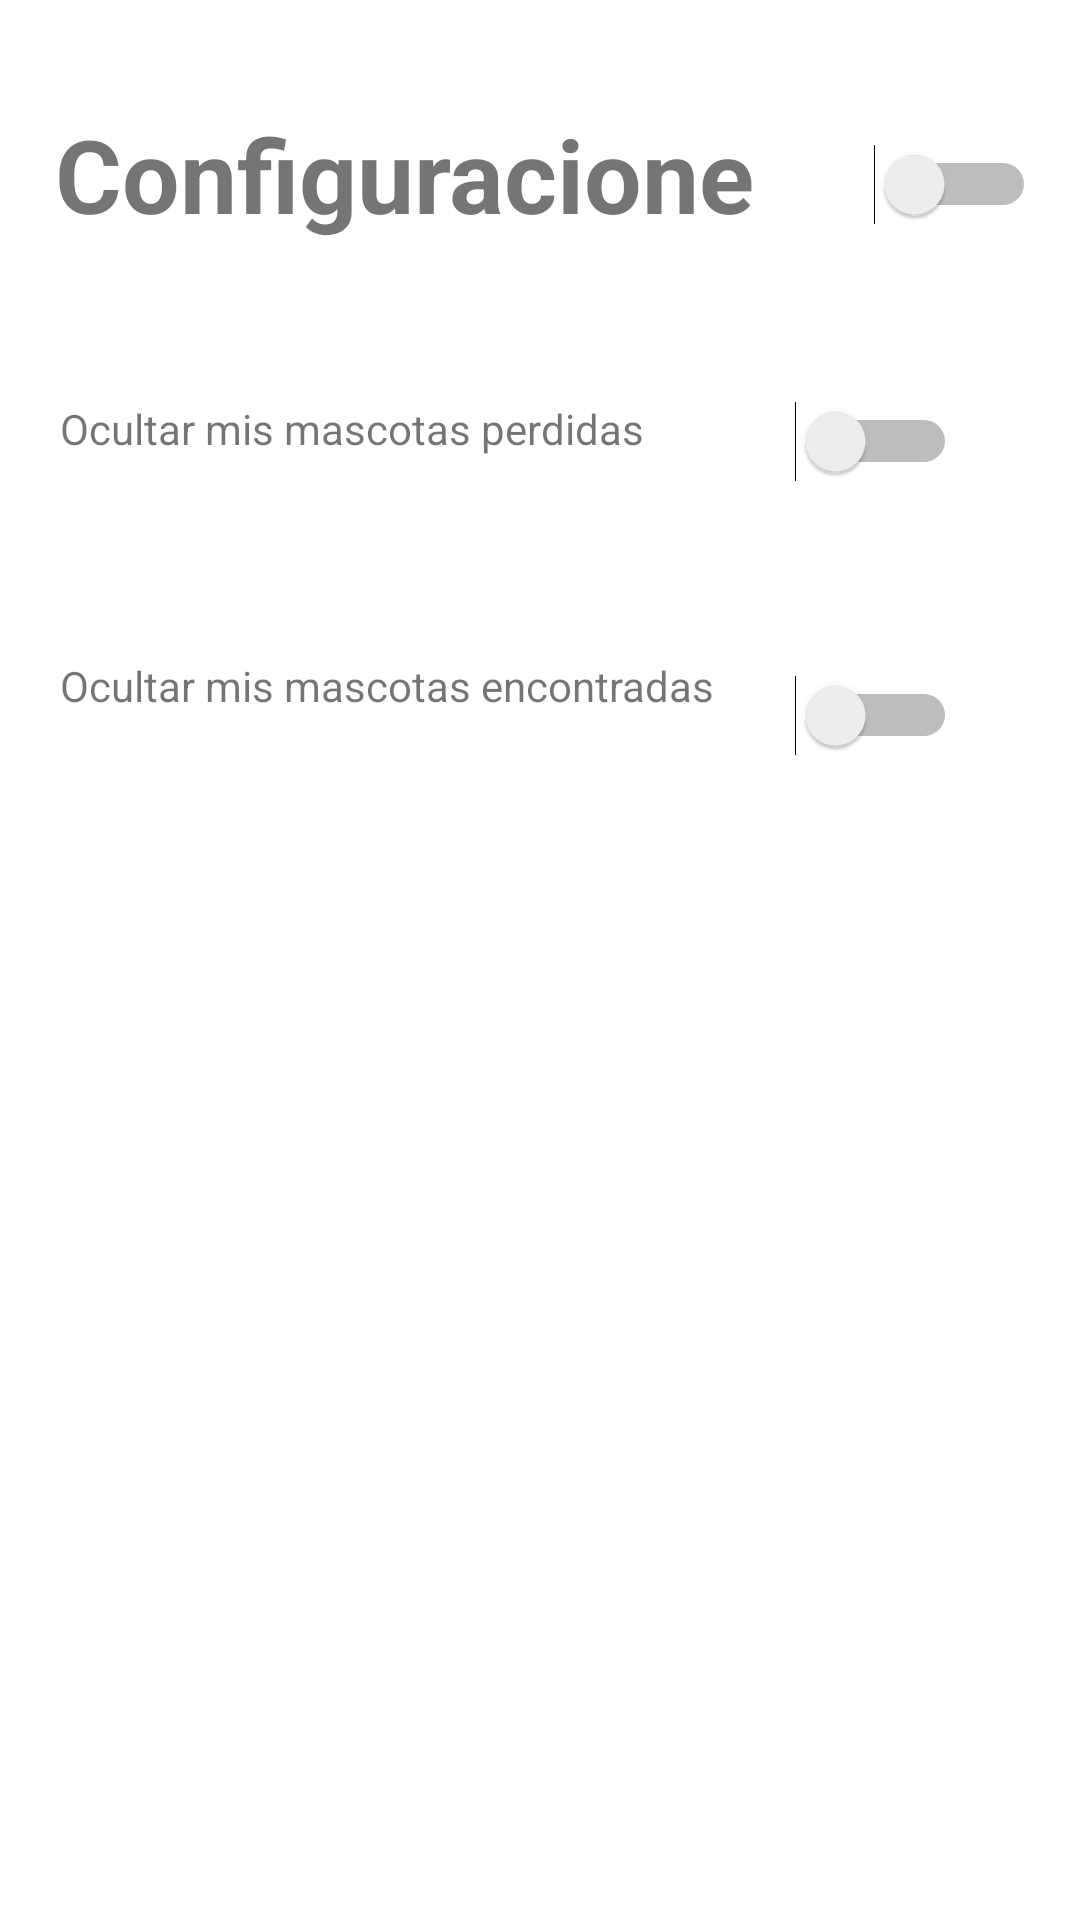

The Android layout XML behind this screen, and the referenced resources:
<!-- AndroidManifest.xml: application theme Theme.AlToquePerro -->
<!-- res/layout/settings_fragment.xml -->
<?xml version="1.0" encoding="utf-8"?>
<androidx.constraintlayout.widget.ConstraintLayout xmlns:android="http://schemas.android.com/apk/res/android"
    xmlns:app="http://schemas.android.com/apk/res-auto"
    xmlns:tools="http://schemas.android.com/tools"
    android:id="@+id/frameLayout6"
    android:layout_width="match_parent"
    android:layout_height="match_parent"
    tools:context=".fragments.SettingsFragment"
    tools:layout_editor_absoluteX="-6dp"
    tools:layout_editor_absoluteY="-106dp">

    <Switch
        android:id="@+id/switchPetFound"
        android:layout_width="65dp"
        android:layout_height="60dp"
        app:layout_constraintBottom_toBottomOf="parent"
        app:layout_constraintEnd_toEndOf="parent"
        app:layout_constraintHorizontal_bias="0.861"
        app:layout_constraintStart_toStartOf="parent"
        app:layout_constraintTop_toTopOf="parent"
        app:layout_constraintVertical_bias="0.359" />

    <TextView
        android:id="@+id/textView4"
        android:layout_width="238dp"
        android:layout_height="60dp"
        android:layout_marginStart="20dp"
        android:layout_marginTop="46dp"
        android:text="Ocultar mis mascotas encontradas"
        app:layout_constraintBottom_toBottomOf="parent"
        app:layout_constraintStart_toStartOf="parent"
        app:layout_constraintTop_toBottomOf="@+id/textView"
        app:layout_constraintVertical_bias="0.192" />

    <TextView
        android:id="@+id/textView"
        android:layout_width="238dp"
        android:layout_height="52dp"
        android:text="Configuraciones"
        android:textAlignment="center"
        android:textSize="34sp"
        android:textStyle="bold"
        app:layout_constraintBottom_toBottomOf="parent"
        app:layout_constraintEnd_toEndOf="parent"
        app:layout_constraintHorizontal_bias="0.129"
        app:layout_constraintStart_toStartOf="parent"
        app:layout_constraintTop_toTopOf="parent"
        app:layout_constraintVertical_bias="0.06" />

    <Switch
        android:id="@+id/switchNotifications"
        android:layout_width="77dp"
        android:layout_height="52dp"
        app:layout_constraintBottom_toBottomOf="parent"
        app:layout_constraintEnd_toEndOf="parent"
        app:layout_constraintStart_toEndOf="@+id/textView"
        app:layout_constraintTop_toTopOf="parent"
        app:layout_constraintVertical_bias="0.06" />

    <TextView
        android:id="@+id/textView2"
        android:layout_width="238dp"
        android:layout_height="60dp"
        android:layout_marginStart="20dp"
        android:layout_marginTop="46dp"
        android:text="Ocultar mis mascotas perdidas"
        app:layout_constraintBottom_toBottomOf="parent"
        app:layout_constraintStart_toStartOf="parent"
        app:layout_constraintTop_toBottomOf="@+id/textView"
        app:layout_constraintVertical_bias="0.0" />

    <Switch
        android:id="@+id/switchPetLost"
        android:layout_width="65dp"
        android:layout_height="60dp"
        app:layout_constraintBottom_toBottomOf="parent"
        app:layout_constraintEnd_toEndOf="parent"
        app:layout_constraintHorizontal_bias="0.861"
        app:layout_constraintStart_toStartOf="parent"
        app:layout_constraintTop_toTopOf="parent"
        app:layout_constraintVertical_bias="0.202" />

</androidx.constraintlayout.widget.ConstraintLayout>
<!-- resources referenced by this layout -->
<resources>
  <style name="Theme.AlToquePerro" parent="Theme.MaterialComponents.DayNight.DarkActionBar">
          
          <item name="colorPrimary">#C35860</item>
          <item name="colorPrimaryVariant">#D36D5E</item>
          <item name="colorOnPrimary">#FFFFFF</item>
          
          <item name="colorSecondary">#F0CD71</item>
          <item name="colorSecondaryVariant">#EEB466</item>
          <item name="colorOnSecondary">#E99B60</item>
          
          <item name="android:statusBarColor" tools:targetApi="l">?attr/colorPrimaryVariant</item>
          
      </style>
</resources>
